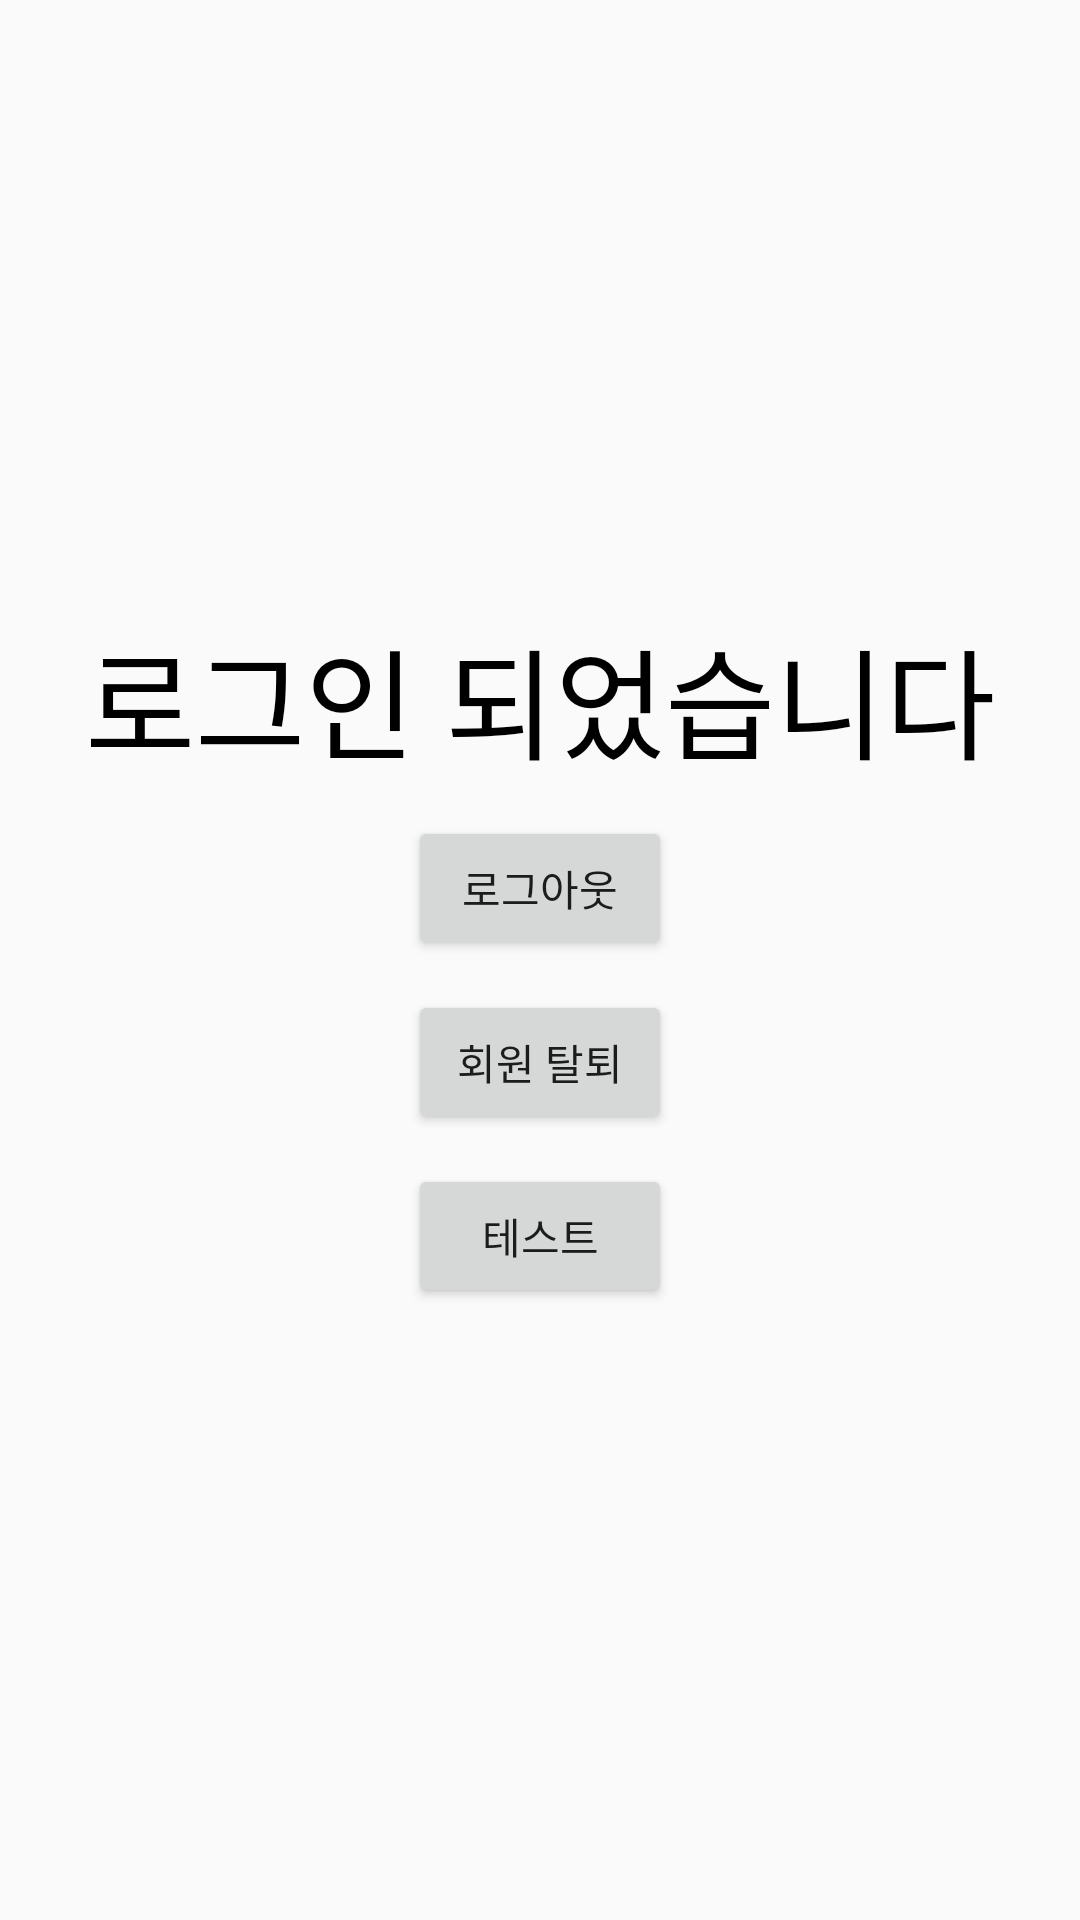

Here is an Android app screen rendered from its layout file. Give the layout XML and the strings, colors and styles it references.
<!-- AndroidManifest.xml: application theme Theme.DogCatTalk -->
<!-- res/layout/activity_main.xml -->
<?xml version="1.0" encoding="utf-8"?>
<LinearLayout
    xmlns:android="http://schemas.android.com/apk/res/android"
    android:layout_width="match_parent"
    android:layout_height="match_parent"
    android:background="@drawable/dog_bg"
    android:gravity="center"
    android:orientation="vertical">

    <TextView
        android:layout_width="wrap_content"
        android:layout_height="wrap_content"
        android:id="@+id/login_Logo"
        android:textColor="@color/black"
        android:textSize="40dp"
        android:text="로그인 되었습니다">

    </TextView>
<Button
    android:id="@+id/logout"
    android:layout_width="wrap_content"
    android:layout_height="wrap_content"
    android:layout_marginTop="10dp"
    android:text="로그아웃"/>


    <Button
        android:id="@+id/delteUser"
        android:layout_width="wrap_content"
        android:layout_height="wrap_content"
        android:layout_marginTop="10dp"
        android:text="회원 탈퇴"/>


    <Button
        android:id="@+id/test"
        android:layout_width="wrap_content"
        android:layout_height="wrap_content"
        android:layout_marginTop="10dp"
        android:text="테스트"/>

</LinearLayout>
<!-- resources referenced by this layout -->
<resources>
  <style name="Theme.DogCatTalk" parent="Theme.AppCompat.Light.NoActionBar">
          
          <item name="colorPrimary">@color/purple_500</item>
          <item name="colorPrimaryVariant">@color/purple_700</item>
          <item name="colorOnPrimary">@color/white</item>
          
          <item name="colorSecondary">@color/teal_200</item>
          <item name="colorSecondaryVariant">@color/teal_700</item>
          <item name="colorOnSecondary">@color/black</item>
          
          <item name="android:statusBarColor" tools:targetApi="l">?attr/colorPrimaryVariant</item>
          
      </style>
  <!-- not gathered from this repository: default colours our renderer supplied (Android Studio template values) -->
  <color name="purple_500">#FF6200EE</color>
  <color name="purple_700">#FF3700B3</color>
  <color name="teal_200">#FF03DAC5</color>
  <color name="teal_700">#FF018786</color>
  <color name="black">#FF000000</color>
  <color name="white">#FFFFFFFF</color>
</resources>
